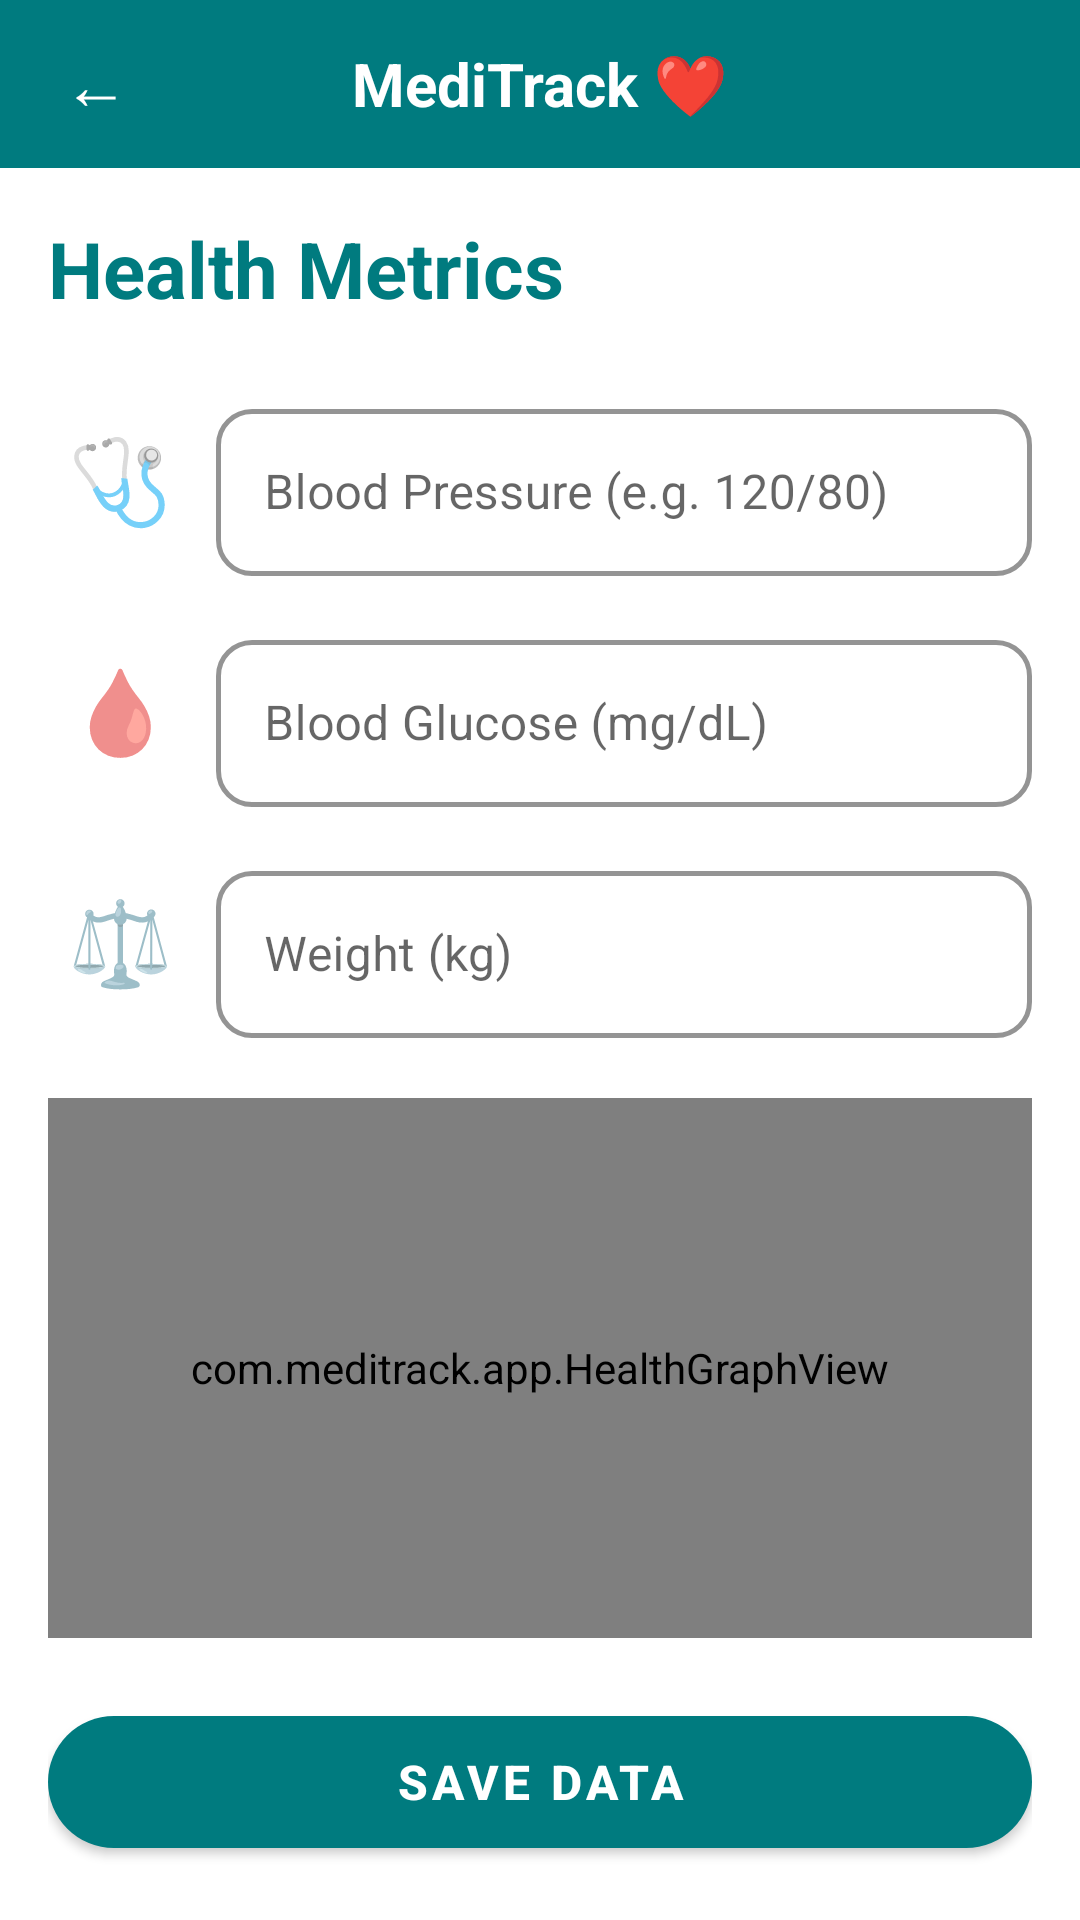

The Android layout XML behind this screen, and the referenced resources:
<!-- AndroidManifest.xml: application theme Theme.MediTrack -->
<!-- res/layout/activity_health_metric.xml -->
<?xml version="1.0" encoding="utf-8"?>
<LinearLayout
    xmlns:android="http://schemas.android.com/apk/res/android"
    xmlns:app="http://schemas.android.com/apk/res-auto"
    android:layout_width="match_parent"
    android:layout_height="match_parent"
    android:orientation="vertical"
    android:background="@color/white">

    
    <LinearLayout
        android:layout_width="match_parent"
        android:layout_height="56dp"
        android:background="@color/teal_primary"
        android:orientation="horizontal"
        android:gravity="center_vertical"
        android:paddingStart="12dp"
        android:paddingEnd="12dp">

        <TextView
            android:id="@+id/btnBack"
            android:layout_width="40dp"
            android:layout_height="40dp"
            android:text="←"
            android:textColor="@color/white"
            android:textSize="22sp"
            android:gravity="center"
            android:clickable="true"
            android:focusable="true"/>

        <TextView
            android:layout_width="0dp"
            android:layout_height="wrap_content"
            android:layout_weight="1"
            android:text="MediTrack ❤"
            android:textColor="@color/white"
            android:textSize="20sp"
            android:textStyle="bold"
            android:gravity="center"/>

        <View android:layout_width="40dp" android:layout_height="40dp"/>
    </LinearLayout>

    
    <ScrollView
        android:layout_width="match_parent"
        android:layout_height="match_parent"
        android:fillViewport="true">

        <LinearLayout
            android:layout_width="match_parent"
            android:layout_height="wrap_content"
            android:orientation="vertical"
            android:padding="16dp">

            
            <TextView
                android:layout_width="wrap_content"
                android:layout_height="wrap_content"
                android:text="Health Metrics"
                android:textSize="26sp"
                android:textStyle="bold"
                android:textColor="@color/teal_primary"
                android:layout_marginBottom="20dp"/>

            
            <LinearLayout
                android:layout_width="match_parent"
                android:layout_height="wrap_content"
                android:orientation="horizontal"
                android:gravity="center_vertical"
                android:layout_marginBottom="12dp">

                <TextView
                    android:layout_width="48dp"
                    android:layout_height="48dp"
                    android:text="🩺"
                    android:textSize="28sp"
                    android:gravity="center"/>

                <com.google.android.material.textfield.TextInputLayout
                    android:id="@+id/tilBP"
                    style="@style/MediTrack.TextInput"
                    android:layout_width="0dp"
                    android:layout_height="wrap_content"
                    android:layout_weight="1"
                    android:hint="Blood Pressure (e.g. 120/80)"
                    android:layout_marginStart="8dp">

                    <com.google.android.material.textfield.TextInputEditText
                        android:id="@+id/etBP"
                        android:layout_width="match_parent"
                        android:layout_height="wrap_content"
                        android:inputType="text"
                        android:imeOptions="actionNext"/>
                </com.google.android.material.textfield.TextInputLayout>
            </LinearLayout>

            
            <LinearLayout
                android:layout_width="match_parent"
                android:layout_height="wrap_content"
                android:orientation="horizontal"
                android:gravity="center_vertical"
                android:layout_marginBottom="12dp">

                <TextView
                    android:layout_width="48dp"
                    android:layout_height="48dp"
                    android:text="🩸"
                    android:textSize="28sp"
                    android:gravity="center"/>

                <com.google.android.material.textfield.TextInputLayout
                    android:id="@+id/tilGlucose"
                    style="@style/MediTrack.TextInput"
                    android:layout_width="0dp"
                    android:layout_height="wrap_content"
                    android:layout_weight="1"
                    android:hint="Blood Glucose (mg/dL)"
                    android:layout_marginStart="8dp">

                    <com.google.android.material.textfield.TextInputEditText
                        android:id="@+id/etGlucose"
                        android:layout_width="match_parent"
                        android:layout_height="wrap_content"
                        android:inputType="numberDecimal"
                        android:imeOptions="actionNext"/>
                </com.google.android.material.textfield.TextInputLayout>
            </LinearLayout>

            
            <LinearLayout
                android:layout_width="match_parent"
                android:layout_height="wrap_content"
                android:orientation="horizontal"
                android:gravity="center_vertical"
                android:layout_marginBottom="20dp">

                <TextView
                    android:layout_width="48dp"
                    android:layout_height="48dp"
                    android:text="⚖️"
                    android:textSize="28sp"
                    android:gravity="center"/>

                <com.google.android.material.textfield.TextInputLayout
                    android:id="@+id/tilWeight"
                    style="@style/MediTrack.TextInput"
                    android:layout_width="0dp"
                    android:layout_height="wrap_content"
                    android:layout_weight="1"
                    android:hint="Weight (kg)"
                    android:layout_marginStart="8dp">

                    <com.google.android.material.textfield.TextInputEditText
                        android:id="@+id/etWeight"
                        android:layout_width="match_parent"
                        android:layout_height="wrap_content"
                        android:inputType="numberDecimal"
                        android:imeOptions="actionDone"/>
                </com.google.android.material.textfield.TextInputLayout>
            </LinearLayout>

            
            <com.meditrack.app.HealthGraphView
                android:id="@+id/healthGraph"
                android:layout_width="match_parent"
                android:layout_height="180dp"
                android:layout_marginBottom="20dp"/>

            
            <com.google.android.material.button.MaterialButton
                android:id="@+id/btnSaveData"
                android:layout_width="match_parent"
                android:layout_height="56dp"
                android:text="SAVE DATA"
                android:textSize="16sp"
                android:textStyle="bold"
                android:textColor="@color/white"
                app:backgroundTint="@color/teal_primary"
                app:cornerRadius="28dp"/>

        </LinearLayout>
    </ScrollView>
</LinearLayout>
<!-- resources referenced by this layout -->
<resources>
  <color name="teal_primary">#007B7F</color>
  <color name="white">#FFFFFF</color>
  <style name="MediTrack.TextInput" parent="Widget.MaterialComponents.TextInputLayout.OutlinedBox">
          <item name="boxStrokeColor">@color/soft_green</item>
          <item name="boxStrokeWidth">1.5dp</item>
          <item name="boxCornerRadiusTopStart">12dp</item>
          <item name="boxCornerRadiusTopEnd">12dp</item>
          <item name="boxCornerRadiusBottomStart">12dp</item>
          <item name="boxCornerRadiusBottomEnd">12dp</item>
          <item name="hintTextColor">@color/teal_primary</item>
          <item name="android:paddingTop">4dp</item>
      </style>
  <style name="Theme.MediTrack" parent="Theme.MaterialComponents.DayNight.NoActionBar">
          <item name="colorPrimary">@color/teal_primary</item>
          <item name="colorPrimaryVariant">@color/teal_dark</item>
          <item name="colorOnPrimary">@color/white</item>
          <item name="colorSecondary">@color/soft_green</item>
          <item name="colorOnSecondary">@color/dark_grey</item>
          <item name="android:statusBarColor" tools:targetApi="l">@color/teal_dark</item>
          <item name="android:windowBackground">@color/white</item>
  
          
          <item name="textInputStyle">@style/MediTrack.TextInput</item>
      </style>
  <color name="soft_green">#A8D5BA</color>
  <color name="teal_dark">#005F63</color>
  <color name="dark_grey">#2D2D2D</color>
</resources>
